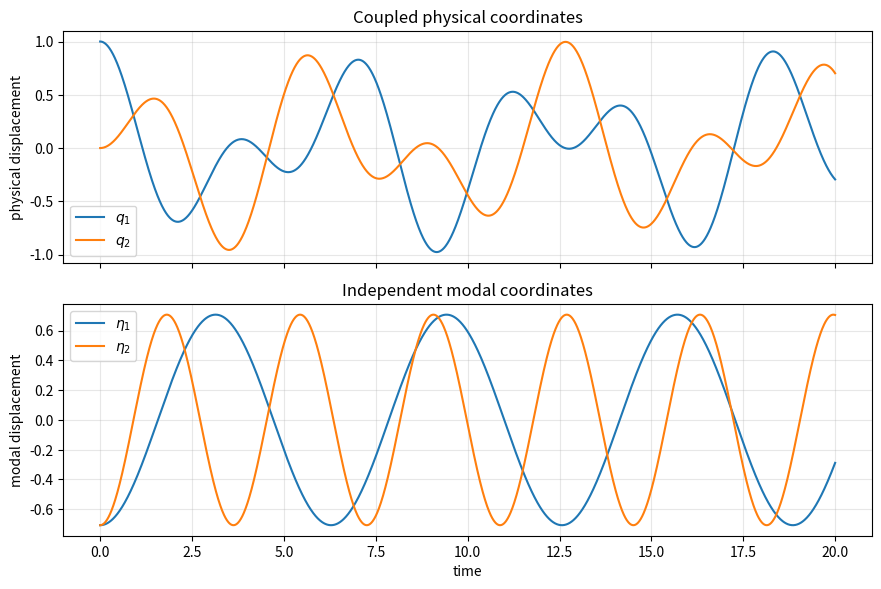
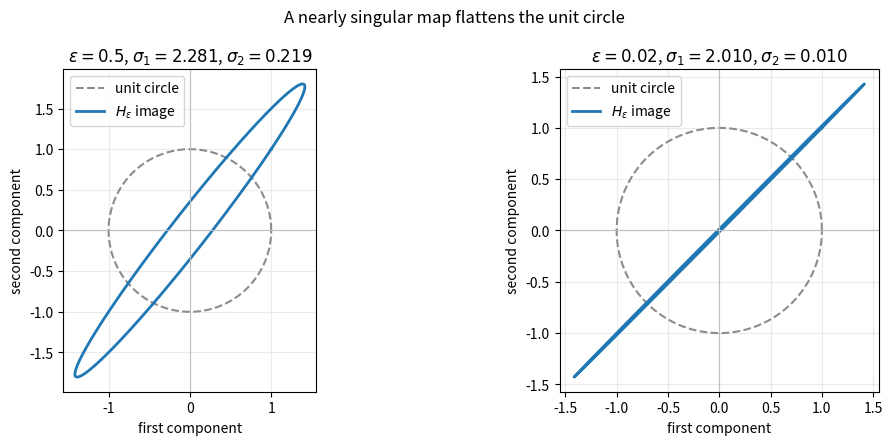
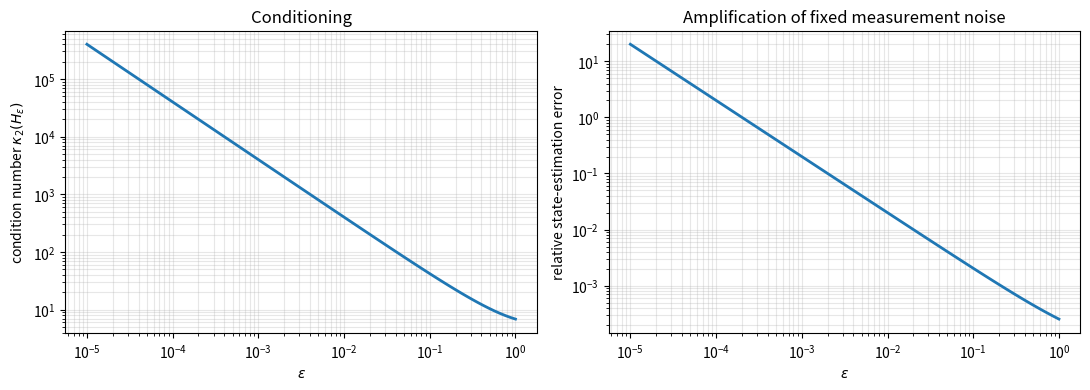

Write the Python code that produced these figures, in order. (Note: this script raises an exception after producing the figures.)
from math import factorial

import numpy as np
import matplotlib.pyplot as plt
from scipy.integrate import solve_ivp
from scipy.linalg import block_diag, expm

np.set_printoptions(precision=5, suppress=True)
plt.rcParams.update({"figure.dpi": 120, "axes.grid": True})

K = np.array([[2.0, -1.0], [-1.0, 2.0]])

eigenvalues, P = np.linalg.eigh(K)
K_modal = P.T @ K @ P

q = np.array([1.0, 0.25])
eta = P.T @ q
q_reconstructed = P @ eta

print("eigenvalues =", eigenvalues)
print("eigenvector matrix P =\n", P)
print("\nP^T P =\n", P.T @ P)
print("\nK in modal coordinates =\n", K_modal)
print("\nphysical q =", q)
print("modal eta =", eta)
print("reconstructed q =", q_reconstructed)

assert np.allclose(P.T @ P, np.eye(2))
assert np.allclose(K_modal, np.diag(eigenvalues))
assert np.allclose(q_reconstructed, q)

def coupled_oscillator_rhs(t, state):
    q = state[:2]
    q_dot = state[2:]
    return np.concatenate((q_dot, -K @ q))


t_eval = np.linspace(0.0, 20.0, 2001)
initial_state = np.array([1.0, 0.0, 0.0, 0.0])
solution = solve_ivp(
    coupled_oscillator_rhs,
    (t_eval[0], t_eval[-1]),
    initial_state,
    t_eval=t_eval,
    rtol=1e-10,
    atol=1e-12,
)

q_history = solution.y[:2]
eta_history = P.T @ q_history

fig, axes = plt.subplots(2, 1, figsize=(9, 6), sharex=True)
axes[0].plot(t_eval, q_history[0], label=r"$q_1$")
axes[0].plot(t_eval, q_history[1], label=r"$q_2$")
axes[0].set_ylabel("physical displacement")
axes[0].set_title("Coupled physical coordinates")
axes[0].legend()

axes[1].plot(t_eval, eta_history[0], label=r"$\eta_1$")
axes[1].plot(t_eval, eta_history[1], label=r"$\eta_2$")
axes[1].set_xlabel("time")
axes[1].set_ylabel("modal displacement")
axes[1].set_title("Independent modal coordinates")
axes[1].legend()

for ax in axes:
    ax.grid(True, alpha=0.3)

fig.tight_layout()
plt.show()

A_rank_deficient = np.array([
    [1.0, 2.0, 3.0],
    [2.0, 4.0, 6.0],
])

U, singular_values, Vt = np.linalg.svd(A_rank_deficient, full_matrices=True)
tolerance = (
    np.finfo(float).eps
    * max(A_rank_deficient.shape)
    * singular_values[0]
)
rank = np.sum(singular_values > tolerance)
null_basis = Vt[rank:].T

print("singular values =", singular_values)
print("numerical tolerance =", tolerance)
print("rank =", rank)
print("nullity =", null_basis.shape[1])
print("\nnull-space basis =\n", null_basis)
print("\nA times the null-space basis =\n", A_rank_deficient @ null_basis)

assert rank + null_basis.shape[1] == A_rank_deficient.shape[1]
assert np.allclose(A_rank_deficient @ null_basis, 0.0)

angles = np.linspace(0.0, 2.0 * np.pi, 600)
unit_circle = np.vstack((np.cos(angles), np.sin(angles)))
epsilon_values = [0.5, 0.02]

fig, axes = plt.subplots(1, 2, figsize=(11, 4.5))

for ax, epsilon in zip(axes, epsilon_values):
    H = np.array([[1.0, 1.0], [1.0, 1.0 + epsilon]])
    mapped = H @ unit_circle
    _, sigma, _ = np.linalg.svd(H)

    ax.plot(unit_circle[0], unit_circle[1], "--", color="0.55", label="unit circle")
    ax.plot(mapped[0], mapped[1], color="tab:blue", lw=2, label=r"$H_\epsilon$ image")
    ax.axhline(0.0, color="0.75", lw=0.8)
    ax.axvline(0.0, color="0.75", lw=0.8)
    ax.set_aspect("equal", adjustable="box")
    ax.set_xlabel("first component")
    ax.set_ylabel("second component")
    ax.set_title(
        fr"$\epsilon={epsilon:g}$, "
        fr"$\sigma_1={sigma[0]:.3f}$, $\sigma_2={sigma[1]:.3f}$"
    )
    ax.legend()
    ax.grid(True, alpha=0.25)

fig.suptitle("A nearly singular map flattens the unit circle")
fig.tight_layout()
plt.show()

epsilon_sweep = np.logspace(-5, 0, 80)
x_true = np.array([1.0, -1.0])
measurement_noise = np.array([1.0e-4, -1.0e-4])

condition_numbers = []
relative_errors = []

for epsilon in epsilon_sweep:
    H = np.array([[1.0, 1.0], [1.0, 1.0 + epsilon]])
    b_exact = H @ x_true
    x_estimated = np.linalg.solve(H, b_exact + measurement_noise)
    condition_numbers.append(np.linalg.cond(H))
    relative_errors.append(
        np.linalg.norm(x_estimated - x_true) / np.linalg.norm(x_true)
    )

condition_numbers = np.asarray(condition_numbers)
relative_errors = np.asarray(relative_errors)

fig, axes = plt.subplots(1, 2, figsize=(11, 4))
axes[0].loglog(epsilon_sweep, condition_numbers, color="tab:blue", lw=2)
axes[0].set_xlabel(r"$\epsilon$")
axes[0].set_ylabel(r"condition number $\kappa_2(H_\epsilon)$")
axes[0].set_title("Conditioning")

axes[1].loglog(epsilon_sweep, relative_errors, color="tab:blue", lw=2)
axes[1].set_xlabel(r"$\epsilon$")
axes[1].set_ylabel("relative state-estimation error")
axes[1].set_title("Amplification of fixed measurement noise")

for ax in axes:
    ax.grid(True, which="both", alpha=0.3)

fig.tight_layout()
plt.show()

import sympy as sp


def exact_jordan_form(A_entries):
    '''Return exact A, P, J satisfying J = P^{-1}*A*P.'''
    A_exact = sp.Matrix(A_entries)
    if not A_exact.is_square:
        raise ValueError("A must be square")

    P_exact, J_exact = A_exact.jordan_form()
    residual = sp.simplify(P_exact.inv() * A_exact * P_exact - J_exact)
    if residual != sp.zeros(*A_exact.shape):
        raise ArithmeticError("Jordan decomposition verification failed")

    return A_exact, P_exact, J_exact

A_exact, P_exact, J_exact = exact_jordan_form([
    [3, 1],
    [-1, 1],
])

print("A =")
display(A_exact)
print("P =")
display(P_exact)
print("J =")
display(J_exact)
print("P^{-1} A P =")
display(sp.simplify(P_exact.inv() * A_exact * P_exact))
print("Verification: J = P^{-1} A P is", J_exact == P_exact.inv() * A_exact * P_exact)

lambda_exact = J_exact[0, 0]
v1 = P_exact[:, 0]
v2 = P_exact[:, 1]
shifted = A_exact - lambda_exact * sp.eye(A_exact.rows)

print("eigenvalue =", lambda_exact)
print("v1 =")
display(v1)
print("v2 =")
display(v2)
print("(A - lambda I)v1 =")
display(shifted * v1)
print("(A - lambda I)v2 =")
display(shifted * v2)

assert shifted * v1 == sp.zeros(A_exact.rows, 1)
assert shifted * v2 == v1

def jordan_block(eigenvalue, size):
    '''Construct one size-by-size Jordan block with a superdiagonal of ones.'''
    if size < 1:
        raise ValueError("size must be a positive integer")
    return eigenvalue * np.eye(size) + np.diag(np.ones(size - 1), k=1)


lambda_j = -1.0
n = 8
J = jordan_block(lambda_j, n)
N = J - lambda_j * np.eye(n)

print(f"J_{n}({lambda_j:g}) =\n", J)
print("\n||N^(n-1)|| =", np.linalg.norm(np.linalg.matrix_power(N, n - 1)))
print("||N^n|| =", np.linalg.norm(np.linalg.matrix_power(N, n)))

# Verify every relation N e_{k+1} = e_k in the Jordan chain.
E = np.eye(n)
chain_errors = [np.linalg.norm(N @ E[:, k] - E[:, k - 1]) for k in range(1, n)]
print("maximum Jordan-chain error =", max(chain_errors))

assert np.linalg.norm(np.linalg.matrix_power(N, n - 1)) > 0.0
assert np.allclose(np.linalg.matrix_power(N, n), 0.0)
assert max(chain_errors) == 0.0

fig, ax = plt.subplots(figsize=(5.5, 5))
image = ax.imshow(J, cmap="coolwarm", vmin=-1.0, vmax=1.0)
ax.set_title(fr"Structure of the ${n}\times {n}$ Jordan block $J_{n}(-1)$")
ax.set_xlabel("column")
ax.set_ylabel("row")
ax.set_xticks(range(n))
ax.set_yticks(range(n))
fig.colorbar(image, ax=ax, shrink=0.8)
fig.tight_layout()
plt.show()

def jordan_exponential(eigenvalue, size, t):
    N = np.diag(np.ones(size - 1), k=1)
    finite_series = np.zeros((size, size))
    for k in range(size):
        finite_series += (t**k / factorial(k)) * np.linalg.matrix_power(N, k)
    return np.exp(eigenvalue * t) * finite_series


t_check = 1.25
exp_from_jordan_series = jordan_exponential(lambda_j, n, t_check)
exp_from_scipy = expm(J * t_check)
comparison_error = np.linalg.norm(exp_from_jordan_series - exp_from_scipy)

print("finite-series result =\n", exp_from_jordan_series)
print("\ncomparison error =", comparison_error)

assert np.allclose(exp_from_jordan_series, exp_from_scipy)

time = np.linspace(0.0, 12.0, 500)
x0 = np.eye(n)[:, -1]
x_history = np.column_stack([jordan_exponential(lambda_j, n, ti) @ x0 for ti in time])

fig, ax = plt.subplots(figsize=(9, 5))
for index in range(n):
    power = n - index - 1
    ax.plot(time, x_history[index], lw=1.7, label=fr"$x_{index + 1}$: $t^{power}e^{{-t}}/{power}!$")

ax.set_xlabel("time")
ax.set_ylabel("state component")
ax.set_title("Polynomial-exponential terms generated by an 8-by-8 Jordan block")
ax.legend(ncol=2, fontsize=8)
ax.grid(True, alpha=0.3)
fig.tight_layout()
plt.show()

J_complete = block_diag(
    jordan_block(-1.0, 4),
    jordan_block(-2.0, 2),
    jordan_block(0.5, 3),
)

print("Jordan matrix assembled from blocks =\n", J_complete)
print("shape =", J_complete.shape)
